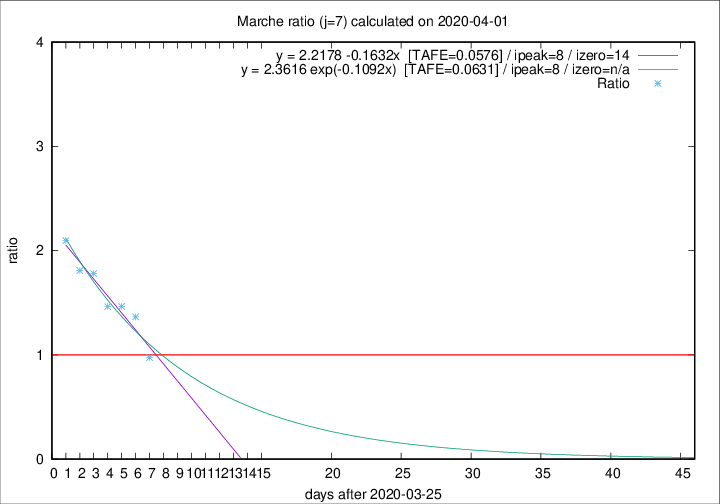

The file beside this chart, header and first rows:
2020-04-01, 25, 477, 190, 195, 0.9744
2020-03-31, 35, 452, 221, 162, 1.364
2020-03-30, 31, 417, 214, 146, 1.466
2020-03-29, 22, 386, 202, 138, 1.464
2020-03-28, 28, 364, 210, 118, 1.78
2020-03-27, 26, 336, 199, 110, 1.809
2020-03-26, 23, 310, 195, 93, 2.097
